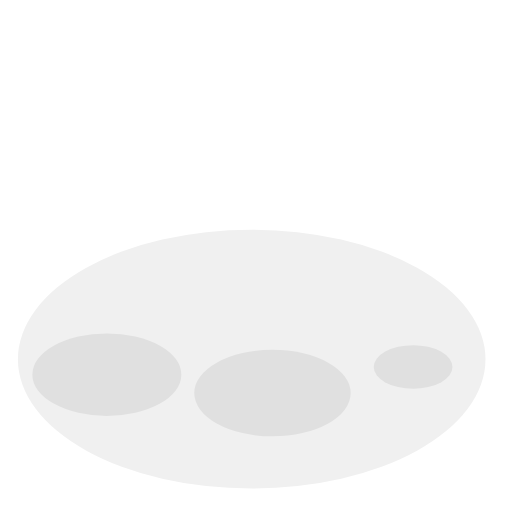
t = 0.00 s
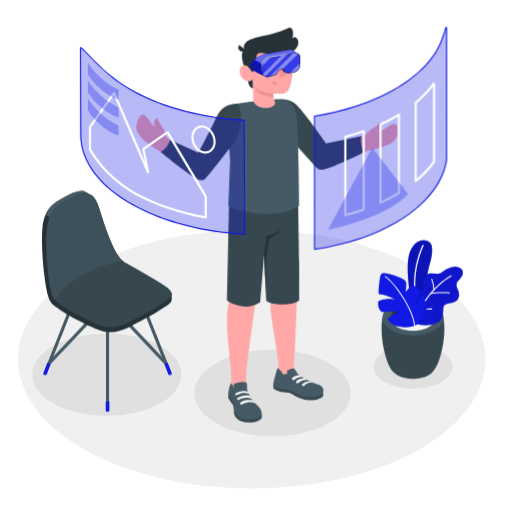
t = 1.00 s
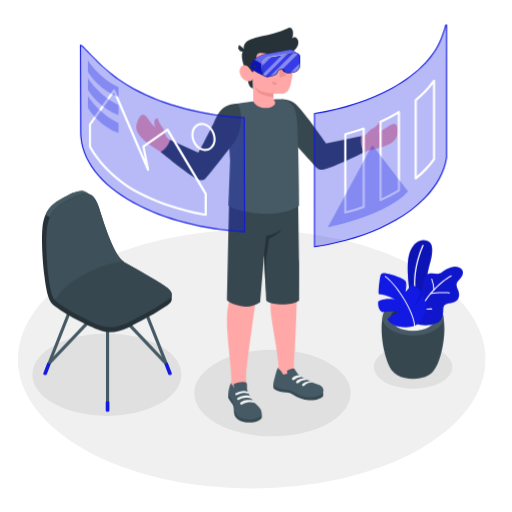
t = 1.19 s
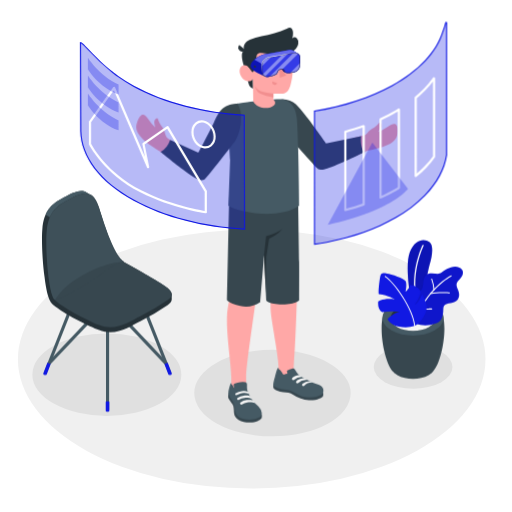
t = 1.38 s
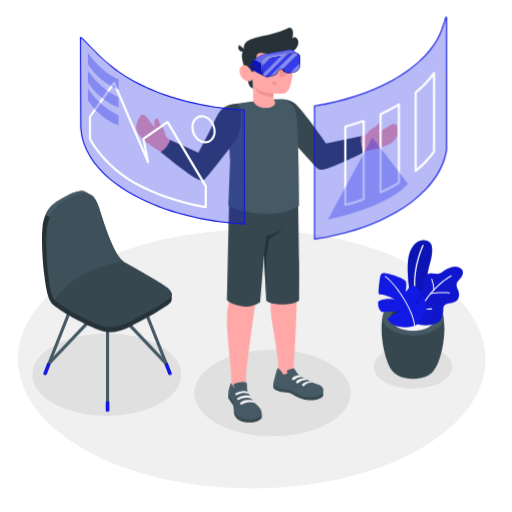
t = 1.75 s
t = 2.13 s: frame unchanged from t = 1.38 s, image omitted

The animated SVG that drew these frames (rendered in a browser with its animation timeline set to each time). Animation: 4 CSS @keyframes rules; one cycle of 2.50 s, repeats indefinitely.

<svg class="animated" id="freepik_stories-virtual-reality" xmlns="http://www.w3.org/2000/svg" viewBox="0 0 500 500" version="1.1" xmlns:xlink="http://www.w3.org/1999/xlink" xmlns:svgjs="http://svgjs.com/svgjs"><style>svg#freepik_stories-virtual-reality:not(.animated) .animable {opacity: 0;}svg#freepik_stories-virtual-reality.animated #freepik--Plants--inject-66 {animation: 1s 1 forwards cubic-bezier(.36,-0.01,.5,1.38) slideDown;animation-delay: 0s;}svg#freepik_stories-virtual-reality.animated #freepik--Chair--inject-66 {animation: 1s 1 forwards cubic-bezier(.36,-0.01,.5,1.38) slideDown;animation-delay: 0s;}svg#freepik_stories-virtual-reality.animated #freepik--Character--inject-66 {animation: 1s 1 forwards cubic-bezier(.36,-0.01,.5,1.38) slideLeft;animation-delay: 0s;}svg#freepik_stories-virtual-reality.animated #freepik--Windows--inject-66 {animation: 1s 1 forwards cubic-bezier(.36,-0.01,.5,1.38) slideUp,1.5s Infinite  linear floating;animation-delay: 0s,1s;}            @keyframes slideDown {                0% {                    opacity: 0;                    transform: translateY(-30px);                }                100% {                    opacity: 1;                    transform: translateY(0);                }            }                    @keyframes slideLeft {                0% {                    opacity: 0;                    transform: translateX(-30px);                }                100% {                    opacity: 1;                    transform: translateX(0);                }            }                    @keyframes slideUp {                0% {                    opacity: 0;                    transform: translateY(30px);                }                100% {                    opacity: 1;                    transform: inherit;                }            }                    @keyframes floating {                0% {                    opacity: 1;                    transform: translateY(0px);                }                50% {                    transform: translateY(-10px);                }                100% {                    opacity: 1;                    transform: translateY(0px);                }            }        </style><g id="freepik--Floor--inject-66" class="animable" style="transform-origin: 245.8px 350.74px;"><ellipse id="freepik--floor--inject-66" cx="245.8" cy="350.74" rx="228.29" ry="126.4" style="fill: rgb(240, 240, 240); transform-origin: 245.8px 350.74px;" class="animable"></ellipse></g><g id="freepik--Shadows--inject-66" class="animable animator-active" style="transform-origin: 236.725px 375.87px;"><ellipse id="freepik--Shadow--inject-66" cx="266.08" cy="383.86" rx="76.37" ry="42.28" style="fill: rgb(224, 224, 224); transform-origin: 266.08px 383.86px;" class="animable"></ellipse><ellipse id="freepik--shadow--inject-66" cx="403.42" cy="358.39" rx="38.42" ry="21.27" style="fill: rgb(224, 224, 224); transform-origin: 403.42px 358.39px;" class="animable"></ellipse><ellipse id="freepik--shadow--inject-66" cx="104.34" cy="365.87" rx="72.73" ry="40.27" style="fill: rgb(224, 224, 224); transform-origin: 104.34px 365.87px;" class="animable"></ellipse></g><g id="freepik--Plants--inject-66" class="animable" style="transform-origin: 410.669px 302.166px;"><g id="freepik--Pot--inject-66" class="animable" style="transform-origin: 410.669px 302.166px;"><path d="M384.07,363.19c-10.29-10.49-16.33-53.22-6.3-61.55h51.06c10,8.33,4,51-6.28,61.54l-.28.29-.36.35c-.29.28-.6.56-.93.83l-.24.19-.78.59a14.85,14.85,0,0,1-1.33.85c-8.46,4.88-22.19,4.88-30.65,0h0c-.45-.26-.9-.55-1.34-.86-.25-.18-.49-.36-.72-.55l-.31-.24c-.31-.26-.61-.52-.89-.79l-.41-.4Z" style="fill: rgb(55, 71, 79); transform-origin: 403.295px 335.79px;" id="elk9vjx58whze" class="animable"></path><path d="M424.4,298.29c11.65,6.73,11.65,17.63,0,24.36s-30.54,6.73-42.19,0-11.65-17.63,0-24.36S412.75,291.56,424.4,298.29Z" style="fill: rgb(69, 90, 100); transform-origin: 403.305px 310.47px;" id="el7dnu1fb9igc" class="animable"></path><path d="M418.8,301.53c8.55,4.94,8.55,12.94,0,17.88s-22.43,4.94-31,0-8.55-12.94,0-17.88S410.24,296.59,418.8,301.53Z" style="fill: rgb(38, 50, 56); transform-origin: 403.296px 310.47px;" id="elmalu8loewf8" class="animable"></path><path d="M387.81,310c8.56-4.94,22.43-4.94,31,0a14.19,14.19,0,0,1,5.12,4.69,14.13,14.13,0,0,1-5.12,4.7c-8.56,4.94-22.43,4.94-31,0a14.21,14.21,0,0,1-5.12-4.7A14.28,14.28,0,0,1,387.81,310Z" style="fill: rgb(245, 245, 245); transform-origin: 403.31px 314.695px;" id="elsc2hqpkou08" class="animable"></path><g id="freepik--plants--inject-66" class="animable" style="transform-origin: 410.669px 277.022px;"><path d="M408.28,296.52,401,291.31s-6-31.47-.81-45,14.72-13.48,19.27-9.85,2.06,15,.2,21.56c-2.25,7.91-9.4,43.35-4.36,55.92Z" style="fill: rgb(17, 25, 227); transform-origin: 410.056px 274.166px;" id="elh0grhtsnt" class="animable"></path><g id="elhhu8m65nxjg"><g style="opacity: 0.2; transform-origin: 410.056px 274.166px;" class="animable"><path d="M408.28,296.52,401,291.31s-6-31.47-.81-45,14.72-13.48,19.27-9.85,2.06,15,.2,21.56c-2.25,7.91-9.4,43.35-4.36,55.92Z" id="el82wi2hshqd3" class="animable" style="transform-origin: 410.056px 274.166px;"></path></g></g><path d="M406.82,292.86a.62.62,0,0,0,.37-.7c-5.94-26.91,6.32-51.92,6.44-52.17a.61.61,0,0,0-1.09-.55c-.13.25-12.58,25.64-6.55,53a.62.62,0,0,0,.73.47Z" style="fill: rgb(255, 255, 255); transform-origin: 409.019px 266.014px;" id="eld5pqntsakl7" class="animable"></path><path d="M405.14,288.33s-.82-2.47,2.82-3.1,5-3.66,5.38-8.74,1.88-8.72,6.44-9.47,8.24,1.55,11.21-.74,10.64-7.81,17-5.29,4.29,8,1,11.5-4.28,4.73-1.74,10.48.69,11.12-5.18,12.47-9.16.65-9.25,7.1c-.09,5.76-1.26,11.15-7.27,13.33a30.34,30.34,0,0,1-14.87,1.47,8.2,8.2,0,0,1-4.57-1.9c-1.22-1.23-1-2.6-1-4.2V288.33Z" style="fill: rgb(17, 25, 227); transform-origin: 428.59px 289.013px;" id="elosqhawtvk3" class="animable"></path><g id="elsutaotg6mu"><g style="opacity: 0.1; transform-origin: 428.59px 289.013px;" class="animable"><path d="M405.14,288.33s-.82-2.47,2.82-3.1,5-3.66,5.38-8.74,1.88-8.72,6.44-9.47,8.24,1.55,11.21-.74,10.64-7.81,17-5.29,4.29,8,1,11.5-4.28,4.73-1.74,10.48.69,11.12-5.18,12.47-9.16.65-9.25,7.1c-.09,5.76-1.26,11.15-7.27,13.33a30.34,30.34,0,0,1-14.87,1.47,8.2,8.2,0,0,1-4.57-1.9c-1.22-1.23-1-2.6-1-4.2V288.33Z" id="elj6dl4w2yqmm" class="animable" style="transform-origin: 428.59px 289.013px;"></path></g></g><path d="M405.14,314.89a.5.5,0,0,0,.48-.35c10.69-31.75,34.9-44.58,35.14-44.7a.51.51,0,0,0,.22-.68.5.5,0,0,0-.68-.22c-.25.13-24.81,13.12-35.64,45.28a.5.5,0,0,0,.32.64A.41.41,0,0,0,405.14,314.89Z" style="fill: rgb(255, 255, 255); transform-origin: 422.833px 291.886px;" id="el3j371hs2q95" class="animable"></path><path d="M420.48,287.21l.11,0c7-1.59,18.16-.73,18.27-.72a.51.51,0,0,0,.55-.46.51.51,0,0,0-.47-.55c-.46,0-11.44-.88-18.57.75a.51.51,0,0,0,.11,1Z" style="fill: rgb(255, 255, 255); transform-origin: 429.705px 286.236px;" id="elze9uiwwdzl" class="animable"></path><path d="M414.79,302.47c3.19,0,6.57-.21,6.79-.22a.5.5,0,0,0,.47-.54.49.49,0,0,0-.54-.47c-.07,0-7.87.48-10.92,0a.52.52,0,0,0-.58.42.51.51,0,0,0,.42.58A31.36,31.36,0,0,0,414.79,302.47Z" style="fill: rgb(255, 255, 255); transform-origin: 416.028px 301.855px;" id="elueailq9zhnq" class="animable"></path><path d="M423.76,283.48h0a.5.5,0,0,0,.47-.54A38.92,38.92,0,0,0,422,272.31a.52.52,0,0,0-.66-.29.5.5,0,0,0-.28.66A38.78,38.78,0,0,1,423.26,283,.5.5,0,0,0,423.76,283.48Z" style="fill: rgb(255, 255, 255); transform-origin: 422.626px 277.734px;" id="elac7nygenxdi" class="animable"></path><path d="M405,318.33a30.15,30.15,0,0,1-15.52.57c-8.9-1.91-11.05-7.35-11.05-7.35s6.34-6.59,11.95-7a50.07,50.07,0,0,0-16.86.36s-5.15-1.9-4.18-10.51c0,0,4.85-3.53,16-2.15,0,0-5.59-3.94-15.4-5.11-.77,0,.28-11.2,1.21-16.2s2.79-4.22,6.8-3.79,16.63,4.6,18.13,7.47,0,10.16,0,10.16,3.67-3,4.48-6.68a13.94,13.94,0,0,1,7.66,3.17c3.53,3,2.51,4.89,1.36,7.86a33.57,33.57,0,0,1-4.63,8.38s3.76-1.36,7.33-10.32c0,0,3.69,6.86,4.34,11.77S412.61,314.32,405,318.33Z" style="fill: rgb(17, 25, 227); transform-origin: 392.949px 293.241px;" id="el8xdlax1o823" class="animable"></path><path d="M404.77,318.8a.51.51,0,0,1-.33-.43c-1.34-16.67-20.21-42.72-28.55-47.95a.51.51,0,0,1-.16-.7.53.53,0,0,1,.7-.16c8.48,5.32,27.65,31.79,29,48.73a.5.5,0,0,1-.46.54A.4.4,0,0,1,404.77,318.8Z" style="fill: rgb(255, 255, 255); transform-origin: 390.542px 294.161px;" id="elgwe4ikpmkt" class="animable"></path></g></g></g><g id="freepik--Chair--inject-66" class="animable" style="transform-origin: 104.35px 294.286px;"><path d="M105,401.51a1.53,1.53,0,0,1-1.53-1.53V301.67a1.53,1.53,0,0,1,3.06,0V400A1.53,1.53,0,0,1,105,401.51Z" style="fill: rgb(69, 90, 100); transform-origin: 105px 350.827px;" id="elgdcqpr6x535" class="animable"></path><path d="M165.8,365.73a1.53,1.53,0,0,1-1.42-1l-30.14-76.3a1.53,1.53,0,0,1,2.84-1.12l30.14,76.3a1.52,1.52,0,0,1-.86,2A1.55,1.55,0,0,1,165.8,365.73Z" style="fill: rgb(69, 90, 100); transform-origin: 150.752px 326.084px;" id="elzzw6u33asnk" class="animable"></path><path d="M162.18,356.56a1.51,1.51,0,0,1-1.11-.48L105,296.73l-56,59.1a1.53,1.53,0,1,1-2.22-2.1l57.1-60.28A1.55,1.55,0,0,1,105,293h0a1.55,1.55,0,0,1,1.11.48L163.29,354a1.53,1.53,0,0,1-1.11,2.58Z" style="fill: rgb(69, 90, 100); transform-origin: 105.006px 324.79px;" id="elms0poghblmd" class="animable"></path><path d="M44.16,365.73a1.55,1.55,0,0,1-.56-.11,1.52,1.52,0,0,1-.86-2l30.14-76.3a1.53,1.53,0,0,1,2.85,1.12l-30.15,76.3A1.53,1.53,0,0,1,44.16,365.73Z" style="fill: rgb(69, 90, 100); transform-origin: 59.2297px 326.041px;" id="elb3twnnrsq1t" class="animable"></path><path d="M163.72,354.21l4,10.51a1.24,1.24,0,0,1,0,.27.61.61,0,0,1,0,.19,1.21,1.21,0,0,1-.6.67,2.71,2.71,0,0,1-2.42,0,1.05,1.05,0,0,1-.47-.5s0,0,0,0l0-.14-3.69-9.86Z" style="fill: rgb(17, 25, 227); transform-origin: 164.134px 360.173px;" id="el5ai1f38knd5" class="animable"></path><path d="M46.24,354.21l-4,10.51a1.24,1.24,0,0,0,0,.27.61.61,0,0,0,0,.19,1.21,1.21,0,0,0,.6.67,2.71,2.71,0,0,0,2.42,0,1.05,1.05,0,0,0,.47-.5s0,0,0,0l0-.14,3.7-9.86Z" style="fill: rgb(17, 25, 227); transform-origin: 45.8313px 360.173px;" id="eluyvw7c1gmxb" class="animable"></path><path d="M106.74,392.37v8.7a.88.88,0,0,1-.51.72,2.82,2.82,0,0,1-2.5,0,.88.88,0,0,1-.51-.72v-8.7A3.72,3.72,0,0,1,106.74,392.37Z" style="fill: rgb(17, 25, 227); transform-origin: 104.98px 397.005px;" id="elhddefc4ktos" class="animable"></path><path d="M167.66,287.34c0-2.51-2.2-5.19-6.85-8.2-8.59-5.58-27.79-16.77-39.81-23.43a.14.14,0,0,0-.1-.1C111.64,250,103,223.26,96.61,202.93c-2.18-6.92-4.86-10.84-8-12.68-.75-.44-3.52-2-4.14-2.34-6.28-3.76-14.53.76-24.8,6.38-9.47,5.18-16.86,11.81-18.35,29.4-.9,10.72,0,31.19,2.14,46.7h0c3.15,25.91,7,26,12.63,30.29,9.66,7.47,31.42,18,40.59,21.57,16.63,6.54,30.22-3.55,40.35-8.55a236.08,236.08,0,0,0,26.85-15.9c2.53-1.85,3.85-3.71,3.82-5.67C167.65,291.34,167.67,288.15,167.66,287.34Z" style="fill: rgb(38, 50, 56); transform-origin: 104.337px 255.459px;" id="el2jkslq6jx9j" class="animable"></path><path d="M137,308.87A236.78,236.78,0,0,0,163.84,293c5.76-4.18,5.23-8.46-3-13.82-6.16-4-5.84-4.35-52.23-29.85,0,0-59.15,34.9-56.6,41.35s33.13,22.24,44.66,26.78C113.27,324,126.86,313.87,137,308.87Z" style="fill: rgb(55, 71, 79); transform-origin: 109.8px 284.461px;" id="eli4f5uewebum" class="animable"></path><path d="M88.22,190c-6.23-3.27-14.32,1.17-24.33,6.65-6.41,3.52-11.87,7.68-15.19,15.47l-4.22-2.44c3.31-7.76,8.77-11.92,15.16-15.43,10.27-5.62,18.52-10.14,24.8-6.38C85,188.23,87.18,189.45,88.22,190Z" style="fill: rgb(69, 90, 100); transform-origin: 66.35px 199.305px;" id="el0qyaprx8btoi" class="animable"></path><path d="M63.89,196.7c15.37-8.42,26.22-14.4,32.72,6.23,6.4,20.33,15,47.07,24.29,52.68,0,0-3-2.54-26,14.85-7.32,5.53-16.21,10.07-22,13.55-11.43,6.81-18.37,9.54-19.46,8.63-6.05-5-9.32-48.95-7.83-66.54S54.43,201.88,63.89,196.7Z" style="fill: rgb(55, 71, 79); transform-origin: 83.0761px 240.865px;" id="el35rmt9k0w9r" class="animable"></path><g id="elvuru25g3yc"><g style="opacity: 0.5; transform-origin: 83.0461px 240.804px;" class="animable"><path d="M63.89,196.7c15.37-8.42,26.22-14.4,32.72,6.23,6.4,20.33,15,47.07,24.29,52.68,0,0-15.87,0-38.87,12.41-23.9,12.91-27.56,25.53-28.65,24.62-6.05-5-9.32-48.95-7.83-66.54S54.43,201.88,63.89,196.7Z" style="fill: rgb(69, 90, 100); transform-origin: 83.0461px 240.804px;" id="elsrwq9fe0bo" class="animable"></path></g></g></g><g id="freepik--Character--inject-66" class="animable" style="transform-origin: 260.685px 219.842px;"><g id="freepik--character--inject-66" class="animable" style="transform-origin: 260.685px 219.842px;"><path d="M358.26,147.4c4.07-.91,7.66-1.76,10.42-2.47,14.68-3.75,19.1-8.61,19.55-15.1.73-10.36-3.15-10.44-9.84-5.81a36.28,36.28,0,0,1-9.05,4.67,18,18,0,0,0,2.77-4.25c1-2.58-.36-4.23-1.25-4.67-.7-.34-1.41,1.45-3.83,3.43-3.12,2.53-5.64,3-8.22,6.53a6.85,6.85,0,0,1-4,2.55c-1.46.33-25.43,6.89-36.66,8.82-6.59-8.39-12.71-17.34-19.68-26.25-10.73-13.74-15.83-15.66-21.85-14.57l-5.23,17.24s35.34,41.62,35.76,42.14a9.6,9.6,0,0,0,10.71,3.41C333.08,158.6,349.19,151.59,358.26,147.4Z" style="fill: rgb(255, 168, 167); transform-origin: 329.854px 131.786px;" id="elk56qcom1nlq" class="animable"></path><path d="M275.22,96.81c12.54.55,16.26,7.58,22.7,15.38S318.38,140,318.38,140l34.23-7.16s-1.41,9.83,3,15.75c0,0-18.16,9.16-29.16,13.37-13.9,5.34-14.81,4.12-17.32,1.82s-33-36.81-33-36.81Z" style="fill: rgb(55, 71, 79); transform-origin: 315.415px 131.275px;" id="elhlnlvqf2779" class="animable"></path><path d="M133.72,120c3.25-9.86,6.84-10.27,11.27-3.45a36.63,36.63,0,0,0,6.6,7.76,18.31,18.31,0,0,1-1-5c0-2.77,1.94-3.79,2.93-3.85.78,0,.75,1.87,2.25,4.62,1.92,3.53,4.07,4.93,5.13,9.16.4,1.59,1.44,4.75,2.77,5.69,6.8,4.78,19.16,10.67,31.45,15.42,4.36-9.21,10.11-20.7,14.49-28.75,8.34-15.3,13.86-17,19.93-16.28l6.18,16.91s-33,43.53-33.34,44.07c-2.53,3.56-7.71,6-11.74,4.35-11.51-4.72-20.06-13-29.83-19.66-5.8-3.94-11.28-7-14.78-9.62C133.92,132.35,131.68,126.18,133.72,120Z" style="fill: rgb(255, 168, 167); transform-origin: 184.386px 138.181px;" id="elby4q9k973ww" class="animable"></path><path d="M221.61,310.29c.27-13,4.18-22.65,4.49-26.26,0,0-1-77.33-1-89.88l65.94-2.69s-.92,77.53-.92,88.28-1.61,56.44-3.31,77.47h0l-.19,6.92-14.72,4.58s.28-2,0-11.84-6.89-43.82-7.51-52.45c-.79-11.17,1-15.68.77-23.14S260.58,225,260.58,225s-8.26,48-10.32,64.25c-2.35,18.66-9.91,67.57-9.93,78.94,0,2,0,4.4,0,6.95,0,6.16-.17,7.78.82,10.16,1.72,4.16-13,6.78-13.7,3.82l-1.59-12.22v-.35h0v-7.75C225.88,357.21,221.21,329.15,221.61,310.29Z" style="fill: rgb(255, 168, 167); transform-origin: 256.313px 290.923px;" id="el6lujobh01qo" class="animable"></path><path d="M315.45,383.43a4.93,4.93,0,0,1-.2,3.64c-.51,1.07-6.07,4.21-13.58,3.7a31.31,31.31,0,0,1-15.52-5.42c-2.86-1.9-5.84-2.25-9.56-2.47s-8.6-2.06-9.41-3.8.12-4.73.12-4.73Z" style="fill: rgb(55, 71, 79); transform-origin: 291.277px 382.588px;" id="elv1hel5h7ym" class="animable"></path><path d="M285.16,360l.6-.13a2.36,2.36,0,0,1,1-.05,1.93,1.93,0,0,1,.92.63,17.69,17.69,0,0,1,1.92,3c1.57,2.56,4.88,4.69,8.48,6.63,2.46,1.32,4.86,2.34,7.39,3.48s6,1.87,8,3.23c2.95,2,3.33,7,0,8.94-2.89,1.7-10.51,3.54-18.5,1.28-4.35-1.23-9.18-5.88-14.89-6.33-3.64-.28-10.51-1.3-12.85-4.06-.86-1.23.29-5.11,1.24-8.45,1-3.66,2.27-9.38,3.48-9.06.05.72-.09.9.38,1.39s1.05.75,1.54,1.17a9.61,9.61,0,0,1,2,2.89,2.17,2.17,0,0,0,1,1.12c.62.23,1.07-.16,1.61-.4a3.12,3.12,0,0,1,2.17-.16,14.11,14.11,0,0,0-.38-2.14,1.27,1.27,0,0,1-.06-.69,1.15,1.15,0,0,1,.47-.53A11.56,11.56,0,0,1,285.16,360Z" style="fill: rgb(69, 90, 100); transform-origin: 291.377px 373.579px;" id="elzlx3fh6hzfl" class="animable"></path><path d="M255.47,404.7c.44.42.31,3.28-.18,4s-3.55,3.4-9,3.8c-5.21.37-9.87-.33-12.93-2.28s-4.55-4.09-4.83-7.06,0-5.84-1.38-8.12c-1.31-2.11-3.39-4.49-3.84-5.64-1-2.49,0-6.05,0-6.05Z" style="fill: rgb(55, 71, 79); transform-origin: 239.302px 397.973px;" id="elz7drjgirzzg" class="animable"></path><path d="M241.19,378.76a11.65,11.65,0,0,0,.6,3.31,30.72,30.72,0,0,0,3.2,6.54,26.06,26.06,0,0,0,2.17,3.06c1.58,1.88,3.54,3.42,5.21,5.22a10.68,10.68,0,0,1,3.22,6.41c.22,4.09-4.22,5.48-7.64,6.08a25.13,25.13,0,0,1-11.11-.55,10.22,10.22,0,0,1-7.48-8.15c-.19-1.14-.12-2.3-.25-3.44a16.17,16.17,0,0,0-3.18-7.16,21.19,21.19,0,0,1-2.44-3.9c-1.07-2.53-.22-5.38.47-7.9.59-2.18,1.25-4.64,2-4.44,0,1.13,0,1.25.81,2,1,1,1.06,2.43,2.15,3.28a14.64,14.64,0,0,1-.76-2.91,1.59,1.59,0,0,1,.23-1.15,2.94,2.94,0,0,1,1.25-.67,24.19,24.19,0,0,1,5-1.13,14.9,14.9,0,0,1,4.85,0,2.11,2.11,0,0,1,1.22.71,2.42,2.42,0,0,1,.43,1.39C241.21,376,241.16,377.68,241.19,378.76Z" style="fill: rgb(69, 90, 100); transform-origin: 239.29px 391.41px;" id="elxp0tahvlx4" class="animable"></path><path d="M245.54,389.46c-1.53-1.14-4.94-1.15-6.81-.95a11.32,11.32,0,0,0-5.3,1.86,1.21,1.21,0,0,1-1.56-.12h0a1.14,1.14,0,0,1,.11-1.74,11.45,11.45,0,0,1,6-2.21c4.6-.33,5.94.46,5.94.46S246,388.11,245.54,389.46Z" style="fill: rgb(245, 245, 245); transform-origin: 238.562px 388.409px;" id="elcjic1l32oon" class="animable"></path><path d="M249,393.65c-1.92-1.13-5.67-1-7.54-.76a10.7,10.7,0,0,0-5.16,2,1.2,1.2,0,0,1-1.56-.13h0a1.13,1.13,0,0,1,.12-1.73,11.9,11.9,0,0,1,6.1-2.39c4.59-.33,5.79.61,5.79.61A3.81,3.81,0,0,1,249,393.65Z" style="fill: rgb(245, 245, 245); transform-origin: 241.696px 392.844px;" id="eln24m1duyjze" class="animable"></path><path d="M236.12,381.9a11.49,11.49,0,0,1,5.78.48c.81.46,1.34,1.74.82,2.06a10.57,10.57,0,0,0-5.12-.7,15.16,15.16,0,0,0-5,1.36c-.39.18-.85.42-1.26.65a1.1,1.1,0,0,1-1.51-.47h0a1,1,0,0,1,.4-1.32A14.66,14.66,0,0,1,236.12,381.9Z" style="fill: rgb(245, 245, 245); transform-origin: 236.325px 383.807px;" id="el1bt4n3kclx3" class="animable"></path><path d="M294.68,368.12a3.36,3.36,0,0,0-2.68-1.79c-1.65-.31-4.57.91-6.39,2.4a1.36,1.36,0,0,0,.2,2.24h0a1.36,1.36,0,0,0,1.55-.17A10.32,10.32,0,0,1,294.68,368.12Z" style="fill: rgb(245, 245, 245); transform-origin: 289.896px 368.709px;" id="elu3a6p7ywl4" class="animable"></path><path d="M299.8,371a3.86,3.86,0,0,0-3.17-1.64s-4.32.13-7,2.62a1.32,1.32,0,0,0,.18,2.16h0a1.28,1.28,0,0,0,1.49-.17A10.38,10.38,0,0,1,299.8,371Z" style="fill: rgb(245, 245, 245); transform-origin: 294.475px 371.832px;" id="el8vil0urp57" class="animable"></path><path d="M305.46,373.58a4.31,4.31,0,0,0-3.3-1.48,11.61,11.61,0,0,0-6.69,2.64,1.32,1.32,0,0,0,.18,2.16h0a1.29,1.29,0,0,0,1.49-.17A9.88,9.88,0,0,1,305.46,373.58Z" style="fill: rgb(245, 245, 245); transform-origin: 300.225px 374.581px;" id="el7xz6dvjt7iv" class="animable"></path><path d="M291.08,191.46s.88,54.63,1,64.23,0,28,0,37.38c0,0-2.43,4.1-16.29,4.09s-15.86-3.84-15.86-3.84l-2.05-44.16L254,295a24.84,24.84,0,0,1-19.37,3.71c-11.41-2.46-13.09-5.86-13.09-5.86l2.25-101.21Z" style="fill: rgb(55, 71, 79); transform-origin: 256.837px 245.382px;" id="elt3mzbj03qt" class="animable"></path><path d="M257.86,249.16l2-18.54s9.51-2.32,15.87-7.11a29.79,29.79,0,0,1-7.22,6.33c-3.86,2.17-5.72,3.06-5.72,3.06l-2.78,17.94-.49,35Z" style="fill: rgb(38, 50, 56); transform-origin: 266.795px 254.675px;" id="el957hr859zr6" class="animable"></path><path d="M223,200.93c9.05,6.59,50.08,13.9,69.12,0,0,0-.44-53.18-1.94-81.33-.07-1.28-.15-2.52-.28-3.72,0-.4-.1-.8-.14-1.2a37.68,37.68,0,0,0-1-5c-.07-.27-.16-.54-.24-.81-.19-.61-.38-1.2-.63-1.79-.12-.31-.25-.62-.39-.92s-.26-.57-.42-.84a.41.41,0,0,0-.07-.15c-.14-.27-.3-.54-.45-.8s-.34-.57-.54-.85-.37-.53-.56-.77-.44-.54-.68-.8a9.35,9.35,0,0,0-.69-.72l-.5-.47-.5-.41c-.21-.19-.45-.36-.68-.53a18.07,18.07,0,0,0-2.4-1.42c-.23-.11-.47-.23-.71-.32a1.38,1.38,0,0,1-.17-.08l-.86-.32a14.89,14.89,0,0,0-1.47-.49q-.76-.21-1.59-.39c-.62,0-1.3,0-2,0l-1.5,0-1.62.06c-7.12.31-17.34,1.46-25.54,2.51l-1.6.22-1.41.17c-5.63.74-9.8,1.35-10.44,1.45H231c-1.84.47-3.55.91-4.93,1.32-3.76,1.11-1,.16-1.79,3.8-2.43,10.68.4,49.53.4,49.53Z" style="fill: rgb(69, 90, 100); transform-origin: 257.56px 152.822px;" id="el2gsvxfri55w" class="animable"></path><path d="M239.37,67.59s2.93,13.75,4.1,16a6.25,6.25,0,0,0,3.6,2.9l-.21-9.67Z" style="fill: rgb(38, 50, 56); transform-origin: 243.22px 77.04px;" id="elndpabzr427m" class="animable"></path><path d="M243,47.9a6.76,6.76,0,0,0-5.6,2C235,52.34,236.37,60,239.37,67.59l5.51.64Z" style="fill: rgb(38, 50, 56); transform-origin: 240.527px 58.0437px;" id="elokkzn1i6jz" class="animable"></path><path d="M246.53,68.23c-1.1.66-2.68-1.46-4-2.89s-5.81-3.37-8,1.3,2,11.06,5.46,12.16c6,1.9,6.94-2,6.94-2L247.27,99c6.32,11.45,27.71,5.59,19.69-2l0-5.63a64.3,64.3,0,0,0,9.11,0c4.44-.69,6.26-3.76,7.61-8.57,2.16-7.72,3-13.95,1.15-29.13-2-16.63-21.36-16.8-31.81-10.23S246.53,68.23,246.53,68.23Z" style="fill: rgb(255, 168, 167); transform-origin: 259.886px 72.4161px;" id="ell38sxju75oh" class="animable"></path><path d="M244,38.81a53.88,53.88,0,0,1,11.41-3.44c8.44-1.83,17-3.52,24.74-7.41a5.41,5.41,0,0,1,3-.87c2,.27,2.92,2.73,3,4.77a17,17,0,0,1-.74,5.62,3.23,3.23,0,0,1,4.54.07,5.61,5.61,0,0,1,1.32,4.74c-.5,3.78-3.39,6.93-6.82,8.61s-7.31,2.09-11.12,2.2a76.21,76.21,0,0,1-15.89-1.19,11.17,11.17,0,0,0-3.85-.28,3.45,3.45,0,0,0-2.87,2.28c-.56,2.1-1.15,16.39-4.08,16.45-.55,0-2.63-3.59-4-4.87-1.7-1.62-3.42-13.86-3.72-16.12a1.13,1.13,0,0,0-.23-.48c-1.92-2.69.33-7.22,2.7-8.7A25.4,25.4,0,0,1,244,38.81Z" style="fill: rgb(38, 50, 56); transform-origin: 264.665px 48.7248px;" id="elcxxlcjixkk" class="animable"></path><path d="M239.74,49.08a4,4,0,1,1-6.13-5.22Z" style="fill: rgb(38, 50, 56); transform-origin: 236.195px 47.1779px;" id="eleev56dejo4w" class="animable"></path><path d="M266.94,91.39s-9.9-1-13.37-2.8a11.39,11.39,0,0,1-4.79-4.74,15.65,15.65,0,0,0,2.72,5.59c2.54,3.24,15.44,5.63,15.44,5.63Z" style="fill: rgb(242, 143, 143); transform-origin: 257.86px 89.46px;" id="elm2grf8bsrdg" class="animable"></path><path d="M264.56,65.75a2,2,0,1,1-2-2.07A2,2,0,0,1,264.56,65.75Z" style="fill: rgb(38, 50, 56); transform-origin: 262.561px 65.68px;" id="elbff347vnw8h" class="animable"></path><path d="M262.46,58.26l-4.25,2.34a2.54,2.54,0,0,1,1-3.38A2.36,2.36,0,0,1,262.46,58.26Z" style="fill: rgb(38, 50, 56); transform-origin: 260.192px 58.7665px;" id="eloliuvf83a9" class="animable"></path><path d="M266.05,79.47l4.53,1.7a2.38,2.38,0,0,1-3.08,1.5A2.53,2.53,0,0,1,266.05,79.47Z" style="fill: rgb(242, 143, 143); transform-origin: 268.242px 81.1422px;" id="el794lno4pvwh" class="animable"></path><path d="M282.27,59.91l-3.87-3a2.34,2.34,0,0,1,3.36-.52A2.57,2.57,0,0,1,282.27,59.91Z" style="fill: rgb(38, 50, 56); transform-origin: 280.574px 57.9045px;" id="eluu7a2hco7ob" class="animable"></path><path d="M281.08,65.19a2,2,0,1,1-2-2.07A2,2,0,0,1,281.08,65.19Z" style="fill: rgb(38, 50, 56); transform-origin: 279.081px 65.12px;" id="elbggpnlt27c" class="animable"></path><polygon points="272.6 63.77 273.26 75.71 279.49 73.58 272.6 63.77" style="fill: rgb(242, 143, 143); transform-origin: 276.045px 69.74px;" id="elda53vnpnsdo" class="animable"></polygon><path d="M231.75,101.2c-14.65.23-18.45,8.86-22.77,18S193.7,149,193.7,149l-27.58-12.47a21.7,21.7,0,0,1-9.27,11.83s13,10.93,24.22,18.94c9.49,6.78,15,10.3,18.65,7.87,2.7-1.8,29.62-37,29.62-37C236.2,127.47,237.66,109.3,231.75,101.2Z" style="fill: rgb(55, 71, 79); transform-origin: 196.146px 138.569px;" id="el7cvbm4cz4mq" class="animable"></path></g><path d="M278.4,70.59s-1.57-.8-1.57-.8l-1.54-2.2a1.71,1.71,0,0,1,1.55.11C277.54,68.2,278.4,70.59,278.4,70.59Z" style="fill: rgb(17, 25, 227); transform-origin: 276.845px 69.0222px;" id="elodkmbu96ol" class="animable"></path><g id="elut9zii0rze"><path d="M278.4,70.59s-1.57-.8-1.57-.8l-1.54-2.2a1.71,1.71,0,0,1,1.55.11C277.54,68.2,278.4,70.59,278.4,70.59Z" style="opacity: 0.65; transform-origin: 276.845px 69.0222px;" class="animable"></path></g><path d="M293,63.72a7.5,7.5,0,0,1-5.89,6.88l-2.47.42a16,16,0,0,1-3.28.26h-.33c-.18,0-.36,0-.53,0a6.91,6.91,0,0,1-.91-.15,2.78,2.78,0,0,1-.46-.13,2.09,2.09,0,0,1-.4-.16.51.51,0,0,1-.16-.09,1,1,0,0,1-.19-.12,1.11,1.11,0,0,1-.25-.3l-.85-1.74a2,2,0,0,0-2-1l-1.76.31a3.06,3.06,0,0,0-2,1.67s-.37.92-.84,2-3.39,2.49-6.51,3l-2.47.44a5.16,5.16,0,0,1-1.51,0,3.8,3.8,0,0,1-.83-.15l-.38-.11-.24-.1a3.59,3.59,0,0,1-.62-.31c-.67-.27-11.44-4.65-12.92-8.18-2.36-5.68,7.33-11.53,10.82-12.64h0a6.25,6.25,0,0,1,1.24-.36L282.7,48.8a5,5,0,0,1,3.67.69c.65.41,3.05,1.83,4.05,2.43a1.28,1.28,0,0,1,.25.15c.14.08.28.18.42.27a.75.75,0,0,1,.13.11c.14.11.27.23.4.35a4.15,4.15,0,0,1,.43.51,2.48,2.48,0,0,1,.26.4,4.05,4.05,0,0,1,.32.62c.08.19.14.38.2.57v0a3.15,3.15,0,0,1,.11.55.31.31,0,0,1,0,.13,4.34,4.34,0,0,1,0,.63Q293.11,60,293,63.72Z" style="fill: rgb(17, 25, 227); transform-origin: 268.939px 61.8845px;" id="elp7xhau76xa8" class="animable"></path><g id="el2tppkq0lgx7"><g style="opacity: 0.2; transform-origin: 268.939px 61.8845px;" class="animable"><path d="M293,63.72a7.5,7.5,0,0,1-5.89,6.88l-2.47.42a16,16,0,0,1-3.28.26h-.33c-.18,0-.36,0-.53,0a6.91,6.91,0,0,1-.91-.15,2.78,2.78,0,0,1-.46-.13,2.09,2.09,0,0,1-.4-.16.51.51,0,0,1-.16-.09,1,1,0,0,1-.19-.12,1.11,1.11,0,0,1-.25-.3l-.85-1.74a2,2,0,0,0-2-1l-1.76.31a3.06,3.06,0,0,0-2,1.67s-.37.92-.84,2-3.39,2.49-6.51,3l-2.47.44a5.16,5.16,0,0,1-1.51,0,3.8,3.8,0,0,1-.83-.15l-.38-.11-.24-.1a3.59,3.59,0,0,1-.62-.31c-.67-.27-11.44-4.65-12.92-8.18-2.36-5.68,7.33-11.53,10.82-12.64h0a6.25,6.25,0,0,1,1.24-.36L282.7,48.8a5,5,0,0,1,3.67.69c.65.41,3.05,1.83,4.05,2.43a1.28,1.28,0,0,1,.25.15c.14.08.28.18.42.27a.75.75,0,0,1,.13.11c.14.11.27.23.4.35a4.15,4.15,0,0,1,.43.51,2.48,2.48,0,0,1,.26.4,4.05,4.05,0,0,1,.32.62c.08.19.14.38.2.57v0a3.15,3.15,0,0,1,.11.55.31.31,0,0,1,0,.13,4.34,4.34,0,0,1,0,.63Q293.11,60,293,63.72Z" id="elgq1869mu5no" class="animable" style="transform-origin: 268.939px 61.8845px;"></path></g></g><path d="M290.42,51.92a5.12,5.12,0,0,0-3.29-.48l-25.44,4.49a7.52,7.52,0,0,0-5.87,6.44l-7.3-4.21A24.59,24.59,0,0,1,256,53.64h0a6.25,6.25,0,0,1,1.24-.36L282.7,48.8a5,5,0,0,1,3.67.69C287,49.9,289.42,51.32,290.42,51.92Z" style="fill: rgb(17, 25, 227); transform-origin: 269.47px 55.5367px;" id="elngyonrqg33g" class="animable"></path><g id="elo9b8fx913zl"><path d="M290.42,51.92a5.12,5.12,0,0,0-3.29-.48l-25.44,4.49a7.52,7.52,0,0,0-5.87,6.44l-7.3-4.21A24.59,24.59,0,0,1,256,53.64h0a6.25,6.25,0,0,1,1.24-.36L282.7,48.8a5,5,0,0,1,3.67.69C287,49.9,289.42,51.32,290.42,51.92Z" style="fill: rgb(255, 255, 255); opacity: 0.35; transform-origin: 269.47px 55.5367px;" class="animable"></path></g><path d="M293,56.23q.09,3.74,0,7.5a7.47,7.47,0,0,1-5.89,6.86l-2.47.44c-3.13.55-6,.21-6.51-.74l-.85-1.74a2,2,0,0,0-2-1l-1.77.32a3,3,0,0,0-2,1.67l-.85,2c-.47,1.12-3.38,2.48-6.5,3l-2.47.44a4.88,4.88,0,0,1-5.9-4.79c-.06-2.49-.06-5,0-7.49a7.49,7.49,0,0,1,5.9-6.87l25.44-4.48A4.87,4.87,0,0,1,293,56.23Z" style="fill: rgb(17, 25, 227); transform-origin: 274.395px 63.1669px;" id="eloldubj0o1mf" class="animable"></path><g id="el006zhh994ejtl"><path d="M293,63.72a7.5,7.5,0,0,1-5.89,6.88l-2.47.42a16,16,0,0,1-3.28.26h-.33c-.18,0-.36,0-.53,0a6.91,6.91,0,0,1-.91-.15,2.78,2.78,0,0,1-.46-.13,2.09,2.09,0,0,1-.4-.16.51.51,0,0,1-.16-.09,1,1,0,0,1-.19-.12,1.11,1.11,0,0,1-.25-.3l-.85-1.74a2,2,0,0,0-2-1l-1.76.31a3.06,3.06,0,0,0-2,1.67s-.37.92-.84,2-3.39,2.49-6.51,3l-2.47.44a5.16,5.16,0,0,1-1.51,0,3.8,3.8,0,0,1-.83-.15l-.38-.11-.24-.1a3.59,3.59,0,0,1-.62-.31,4.88,4.88,0,0,1-2.32-4.16c-.06-2.5-.06-5,0-7.5a7.49,7.49,0,0,1,5.9-6.87l25.44-4.49a5.12,5.12,0,0,1,3.29.48,1.28,1.28,0,0,1,.25.15c.14.08.28.18.42.27a.75.75,0,0,1,.13.11c.14.11.27.23.4.35a4.15,4.15,0,0,1,.43.51,2.48,2.48,0,0,1,.26.4,4.05,4.05,0,0,1,.32.62c.08.19.14.38.2.57v0a3.15,3.15,0,0,1,.11.55.31.31,0,0,1,0,.13,4.34,4.34,0,0,1,0,.63Q293.11,60,293,63.72Z" style="fill: rgb(255, 255, 255); opacity: 0.5; transform-origin: 274.4px 63.1487px;" class="animable"></path></g><g id="el37eug18wa17"><g style="opacity: 0.7; transform-origin: 274.425px 63.3828px;" class="animable"><path d="M293,56.23a4.34,4.34,0,0,0,0-.63.31.31,0,0,0,0-.13,3.15,3.15,0,0,0-.11-.55v0c-.06-.19-.12-.38-.2-.57a4.05,4.05,0,0,0-.32-.62,2.48,2.48,0,0,0-.26-.4,4.15,4.15,0,0,0-.43-.51c-.13-.12-.26-.24-.4-.35a.58.58,0,0,0-.12-.1L275.87,67.58a1.91,1.91,0,0,1,1.43,1l.85,1.74a1.11,1.11,0,0,0,.25.3,1,1,0,0,0,.19.12.51.51,0,0,0,.16.09,2.09,2.09,0,0,0,.4.16,2.78,2.78,0,0,0,.46.13,6.91,6.91,0,0,0,.91.15c.17,0,.35,0,.53,0h.33a15,15,0,0,0,2-.09l9.7-9.69C293.07,59.74,293.06,58,293,56.23Z" style="fill: rgb(17, 25, 227); transform-origin: 284.475px 61.8218px;" id="el0756nstgljlr" class="animable"></path><path d="M280.94,52.54,258.71,74.76h0l.24.1.38.11a3.8,3.8,0,0,0,.83.15,5.16,5.16,0,0,0,1.51,0l1.61-.29,23.25-23.24Z" style="fill: rgb(17, 25, 227); transform-origin: 272.62px 63.3828px;" id="elgmttefd781s" class="animable"></path><path d="M265.12,55.32l-9.35,9.36c0,1.87,0,3.74,0,5.62a5.13,5.13,0,0,0,.66,2.45l19.3-19.3Z" style="fill: rgb(17, 25, 227); transform-origin: 265.75px 63.1px;" id="el2dtm4p49qri" class="animable"></path></g></g><path d="M249.9,65.14a.9.9,0,0,1-1,1,1.31,1.31,0,0,1-1-1.3.9.9,0,0,1,1-1A1.32,1.32,0,0,1,249.9,65.14Z" style="fill: rgb(38, 50, 56); transform-origin: 248.9px 64.99px;" id="elg0tfyw65ka" class="animable"></path><g id="el5kdsk6wsiq9"><g style="opacity: 0.5; transform-origin: 274.38px 63.2739px;" class="animable"><path d="M288.1,51.89h0a4.56,4.56,0,0,1,2.08.5,1.35,1.35,0,0,1,.21.13,4.18,4.18,0,0,1,.38.25l.05,0,0,0,.05,0,.35.31a3.6,3.6,0,0,1,.39.47,1.77,1.77,0,0,1,.21.32v0l0,0a4.39,4.39,0,0,1,.27.53,3.76,3.76,0,0,1,.15.44v0l0,.08a2,2,0,0,1,.09.45v.15a3.69,3.69,0,0,1,0,.56c.07,2.48.07,5,0,7.47A7,7,0,0,1,287,70.07l-2.47.43a17.08,17.08,0,0,1-2.78.25h-.43l-.31,0h-.48a7.07,7.07,0,0,1-.86-.15,3.74,3.74,0,0,1-.42-.11,1.81,1.81,0,0,1-.28-.12l-.07,0h0l0,0,0,0-.1-.06a.7.7,0,0,1-.12-.14l-.85-1.74A2.49,2.49,0,0,0,275.59,67a2.56,2.56,0,0,0-.39,0l-1.77.31a3.59,3.59,0,0,0-2.41,2l-.85,2c-.35.83-2.94,2.15-6.11,2.71l-2.46.43a5.64,5.64,0,0,1-.88.08,4.19,4.19,0,0,1-.5,0,4.44,4.44,0,0,1-.74-.13l-.3-.1-.13-.05-.12,0a2.73,2.73,0,0,1-.54-.27,4.35,4.35,0,0,1-2.07-3.72c-.05-2.47-.05-5,0-7.47a7,7,0,0,1,5.46-6.35L287.23,52a5.12,5.12,0,0,1,.87-.08m0-.53a6.45,6.45,0,0,0-1,.08l-25.44,4.49a7.49,7.49,0,0,0-5.9,6.87c-.06,2.51-.06,5,0,7.5a4.88,4.88,0,0,0,2.32,4.16,3.59,3.59,0,0,0,.62.31l.24.1.38.11a3.8,3.8,0,0,0,.83.15,4.63,4.63,0,0,0,.54,0,5.51,5.51,0,0,0,1-.08l2.47-.44c3.12-.54,6-1.9,6.51-3s.84-2,.84-2a3.06,3.06,0,0,1,2-1.67l1.76-.31a1.53,1.53,0,0,1,.3,0,2,2,0,0,1,1.71,1l.85,1.74a1.11,1.11,0,0,0,.25.3,1,1,0,0,0,.19.12.51.51,0,0,0,.16.09,2.09,2.09,0,0,0,.4.16,2.78,2.78,0,0,0,.46.13,6.91,6.91,0,0,0,.91.15c.17,0,.35,0,.53,0h.74a16.41,16.41,0,0,0,2.87-.27l2.47-.42A7.5,7.5,0,0,0,293,63.72q.09-3.75,0-7.49a4.34,4.34,0,0,0,0-.63.31.31,0,0,0,0-.13,3.15,3.15,0,0,0-.11-.55v0c-.06-.19-.12-.38-.2-.57a4.05,4.05,0,0,0-.32-.62,2.48,2.48,0,0,0-.26-.4,4.15,4.15,0,0,0-.43-.51c-.13-.12-.26-.24-.4-.35a.75.75,0,0,0-.13-.11c-.14-.09-.28-.19-.42-.27a1.28,1.28,0,0,0-.25-.15,5,5,0,0,0-2.32-.56Z" id="el33tkpb5p87o" class="animable" style="transform-origin: 274.38px 63.2739px;"></path></g></g><path d="M255.79,70.3l-.13-5.39c0-.9-.07-1.78,0-2.71a7.13,7.13,0,0,1,.84-2.62A7.76,7.76,0,0,1,260.56,56a17.3,17.3,0,0,1,2.67-.59l2.65-.48,10.61-1.81q5.31-.88,10.64-1.67-5.28,1.08-10.57,2.08L266,55.45l-2.65.45a17.2,17.2,0,0,0-2.59.54,7.59,7.59,0,0,0-3.88,3.34,6.8,6.8,0,0,0-.85,2.46c-.1.86-.05,1.78-.08,2.67Z" style="fill: rgb(255, 255, 255); transform-origin: 271.379px 60.875px;" id="els4cv6mly2o9" class="animable"></path></g><g id="freepik--Windows--inject-66" class="animable" style="transform-origin: 257.315px 135.21px;"><g id="elup7gpzvzibf"><g style="opacity: 0.3; transform-origin: 371.645px 135.118px;" class="animable"><path d="M436.1,27.08V156.54c-2.22,13.55-9.19,26.86-21,39.08a118.16,118.16,0,0,1-13.74,12.1,158.23,158.23,0,0,1-14.88,9.75c-19.58,11.34-42.77,19.32-67.41,24q-5.88,1.13-11.88,2v-130c27.7-4.48,53.8-12.73,75.66-24.76,27.13-15,43.68-33.51,49.68-52.87,0,0,0,0,0,0a62.6,62.6,0,0,0,2.77-8.8A.42.42,0,0,1,436.1,27.08Z" style="fill: rgb(17, 25, 227); transform-origin: 371.645px 135.118px;" id="elpb2lvk6c3l" class="animable"></path></g></g><path d="M306.62,244.09V113l.45-.07c28.34-4.58,54.44-13.12,75.48-24.7,26.11-14.38,43.2-32.53,49.4-52.48v-.45h.18a63.76,63.76,0,0,0,2.62-8.4,1,1,0,0,1,1.88.22V156.54c-2.29,14.07-9.42,27.32-21.18,39.45a117.76,117.76,0,0,1-13.81,12.15,156.15,156.15,0,0,1-14.94,9.79C367.56,229,344.82,237.12,319.13,242c-3.91.75-7.92,1.42-11.9,2Zm1.07-130.21v129c3.76-.55,7.54-1.19,11.24-1.89,25.57-4.87,48.2-12.93,67.24-24A159.76,159.76,0,0,0,401,207.29a118.25,118.25,0,0,0,13.68-12c11.61-12,18.64-25,20.89-38.8V28.05A65.74,65.74,0,0,1,433,36v0c-6.29,20.23-23.55,38.6-49.93,53.12C362,100.71,336,109.27,307.69,113.88Z" style="fill: rgb(17, 25, 227); transform-origin: 371.625px 135.21px;" id="elk1iemttc76" class="animable"></path><path d="M337.21,211.19a1.07,1.07,0,0,1-1.07-1.07V133.66a1.08,1.08,0,0,1,.79-1c6.33-1.7,12.17-3.51,17.85-5.55a1.05,1.05,0,0,1,1,.13,1.07,1.07,0,0,1,.46.88v76.46a1.08,1.08,0,0,1-.71,1c-5.75,2.06-11.64,3.89-18,5.6A1.33,1.33,0,0,1,337.21,211.19Zm1.07-76.71v74.24c5.54-1.51,10.73-3.13,15.79-4.93V129.6C349,131.37,343.84,133,338.28,134.48Z" style="fill: rgb(255, 255, 255); transform-origin: 346.19px 169.117px;" id="eltueh9lcijdh" class="animable"></path><path d="M371.61,198.9a1,1,0,0,1-.58-.17,1.06,1.06,0,0,1-.49-.9V121.37a1.09,1.09,0,0,1,.63-1,158.33,158.33,0,0,0,14.73-7.55c1.09-.58,2.1-1.2,3.07-1.81a1,1,0,0,1,1.08,0,1.06,1.06,0,0,1,.56.93v76.46a1.06,1.06,0,0,1-.51.91c-1,.63-2.05,1.29-3.17,1.88A159.19,159.19,0,0,1,372,198.81,1.07,1.07,0,0,1,371.61,198.9Zm1.07-76.83v74.11c4.18-1.93,8.52-4.18,13.22-6.88.9-.47,1.74-1,2.57-1.5v-74c-.5.3-1,.59-1.54.87C381.88,117.62,377.2,120,372.68,122.07Z" style="fill: rgb(255, 255, 255); transform-origin: 380.575px 154.876px;" id="elru07zgzhxg" class="animable"></path><path d="M405.94,177.87a1,1,0,0,1-.45-.1,1.07,1.07,0,0,1-.62-1V100.34a1.07,1.07,0,0,1,.39-.82,114,114,0,0,0,9-8.29A82.53,82.53,0,0,0,423,80.79a1.07,1.07,0,0,1,1.95.61v76.46a1.13,1.13,0,0,1-.19.62,86.16,86.16,0,0,1-8.92,10.71,118.14,118.14,0,0,1-9.2,8.44A1.09,1.09,0,0,1,405.94,177.87Zm1.07-77V174.5c2.6-2.23,5.05-4.51,7.29-6.81a83.44,83.44,0,0,0,8.5-10.17V84.68a86.11,86.11,0,0,1-7,8A114,114,0,0,1,407,100.84Z" style="fill: rgb(255, 255, 255); transform-origin: 414.91px 129.099px;" id="elj797jqb6pqi" class="animable"></path><g id="elp6fpyo2xhb"><g style="opacity: 0.3; transform-origin: 359.245px 184.28px;" class="animable"><path d="M320.11,224.45l43.49-80.34,34.78,45.19S383.72,210.28,320.11,224.45Z" style="fill: rgb(17, 25, 227); transform-origin: 359.245px 184.28px;" id="el6gx22vrksjc" class="animable"></path></g></g><g id="eldtf8hw9672b"><g style="opacity: 0.3; transform-origin: 158.665px 137.622px;" class="animable"><path d="M239.33,229.28C199.62,227.16,161,217.73,130.55,201c-34.22-18.85-51.63-43.45-52.21-68.14v-2.46L78,47.18c0-5.94,10.46,10.9,32.37,28.17.52.42,1,.81,1.57,1.22,1.22.94,2.47,1.86,3.77,2.78a151.89,151.89,0,0,0,14.92,9.32C161,105.36,199.44,114.78,239,116.93Z" style="fill: rgb(17, 25, 227); transform-origin: 158.665px 137.622px;" id="elnuqdtaqetb" class="animable"></path></g></g><path d="M79.14,46.73h0m0,.57a64.2,64.2,0,0,1,6.23,6.12,225,225,0,0,0,24.4,22.76c.38.31.77.61,1.17.91l.41.33c1.17.9,2.41,1.82,3.81,2.81a155.6,155.6,0,0,0,15,9.37c29,16,67.2,26,107.79,28.34l.32,110.21c-40.4-2.31-78.42-12.27-107.18-28.1C98.35,182,80,158.15,79.41,132.84v-2.46L79.1,47.3M78.64,46c-.41,0-.61.39-.61,1.22l.31,83.2v2.46c.58,24.69,18,49.29,52.21,68.14,30.41,16.75,69.07,26.18,108.78,28.3L239,116.93c-39.55-2.15-78-11.57-108.33-28.26a151.89,151.89,0,0,1-14.92-9.32c-1.3-.92-2.55-1.84-3.77-2.78-.53-.41-1-.8-1.57-1.22C91.56,60.5,81.17,46,78.64,46Z" style="fill: rgb(17, 25, 227); transform-origin: 158.68px 137.66px;" id="elmbp2up48lhc" class="animable"></path><path d="M200.93,213.32h-.14c-.33,0-32.5-4.66-63.8-20.55-35.86-18.2-49.94-46.41-50.08-46.7a1,1,0,0,1-.11-.47V124a1,1,0,0,1,.2-.61l23.51-33.24a1.1,1.1,0,0,1,1-.44,1.06,1.06,0,0,1,.87.64l29.17,68L139,145.81a1.08,1.08,0,0,1,.44-1.09L163,128.17a1,1,0,0,1,.84-.17,1.08,1.08,0,0,1,.7.5l37.36,62.76a1.08,1.08,0,0,1,.15.55v20.44a1.05,1.05,0,0,1-1.07,1.07Zm-112-68c1.36,2.61,15.47,28.49,49,45.52,27.55,14,55.77,19.14,61.9,20.14V192.1l-36.62-61.52-22,15.49,4.43,22a1.07,1.07,0,0,1-2,.63L111.16,93,88.94,124.36Z" style="fill: rgb(255, 255, 255); transform-origin: 144.425px 151.512px;" id="el4qbhdlpaxk3" class="animable"></path><path d="M200.52,150a10.7,10.7,0,0,1-2-.2c-6.45-1.26-11.69-8.32-11.69-15.73a12.15,12.15,0,0,1,4.07-9.53,9.49,9.49,0,0,1,8-2c6.44,1.26,11.68,8.32,11.68,15.73a12.13,12.13,0,0,1-4.07,9.53A9.34,9.34,0,0,1,200.52,150Zm-3.61-25.46a7.23,7.23,0,0,0-4.66,1.65,10.06,10.06,0,0,0-3.29,7.88c0,6.44,4.47,12.55,10,13.63a7.41,7.41,0,0,0,6.25-1.5,10.06,10.06,0,0,0,3.29-7.88c0-6.44-4.46-12.55-10-13.63A8.83,8.83,0,0,0,196.91,124.53Z" style="fill: rgb(255, 255, 255); transform-origin: 198.705px 136.171px;" id="elifeudj3mzuj" class="animable"></path><g id="elbt1dog6tkts"><g style="opacity: 0.3; transform-origin: 100.775px 79.225px;" class="animable"><path d="M85.82,72.61s9.75,17.13,29.91,24.58V87.51C96.4,78.37,85.82,61.26,85.82,61.26Z" style="fill: rgb(17, 25, 227); transform-origin: 100.775px 79.225px;" id="eldrh4sfbms8i" class="animable"></path></g></g><g id="elqja9a0ypd5q"><g style="opacity: 0.3; transform-origin: 100.775px 96.765px;" class="animable"><path d="M85.82,90.15s9.75,17.13,29.91,24.58v-9.68C96.4,95.91,85.82,78.8,85.82,78.8Z" style="fill: rgb(17, 25, 227); transform-origin: 100.775px 96.765px;" id="elfednounhexp" class="animable"></path></g></g><g id="el7emfpkbo9ad"><g style="opacity: 0.3; transform-origin: 100.775px 114.305px;" class="animable"><path d="M85.82,107.69s9.75,17.13,29.91,24.58v-9.68C96.4,113.45,85.82,96.34,85.82,96.34Z" style="fill: rgb(17, 25, 227); transform-origin: 100.775px 114.305px;" id="elezoq468x7qf" class="animable"></path></g></g></g><defs>     <filter id="active" height="200%">         <feMorphology in="SourceAlpha" result="DILATED" operator="dilate" radius="2"></feMorphology>                <feFlood flood-color="#32DFEC" flood-opacity="1" result="PINK"></feFlood>        <feComposite in="PINK" in2="DILATED" operator="in" result="OUTLINE"></feComposite>        <feMerge>            <feMergeNode in="OUTLINE"></feMergeNode>            <feMergeNode in="SourceGraphic"></feMergeNode>        </feMerge>    </filter>    <filter id="hover" height="200%">        <feMorphology in="SourceAlpha" result="DILATED" operator="dilate" radius="2"></feMorphology>                <feFlood flood-color="#ff0000" flood-opacity="0.5" result="PINK"></feFlood>        <feComposite in="PINK" in2="DILATED" operator="in" result="OUTLINE"></feComposite>        <feMerge>            <feMergeNode in="OUTLINE"></feMergeNode>            <feMergeNode in="SourceGraphic"></feMergeNode>        </feMerge>            <feColorMatrix type="matrix" values="0   0   0   0   0                0   1   0   0   0                0   0   0   0   0                0   0   0   1   0 "></feColorMatrix>    </filter></defs></svg>